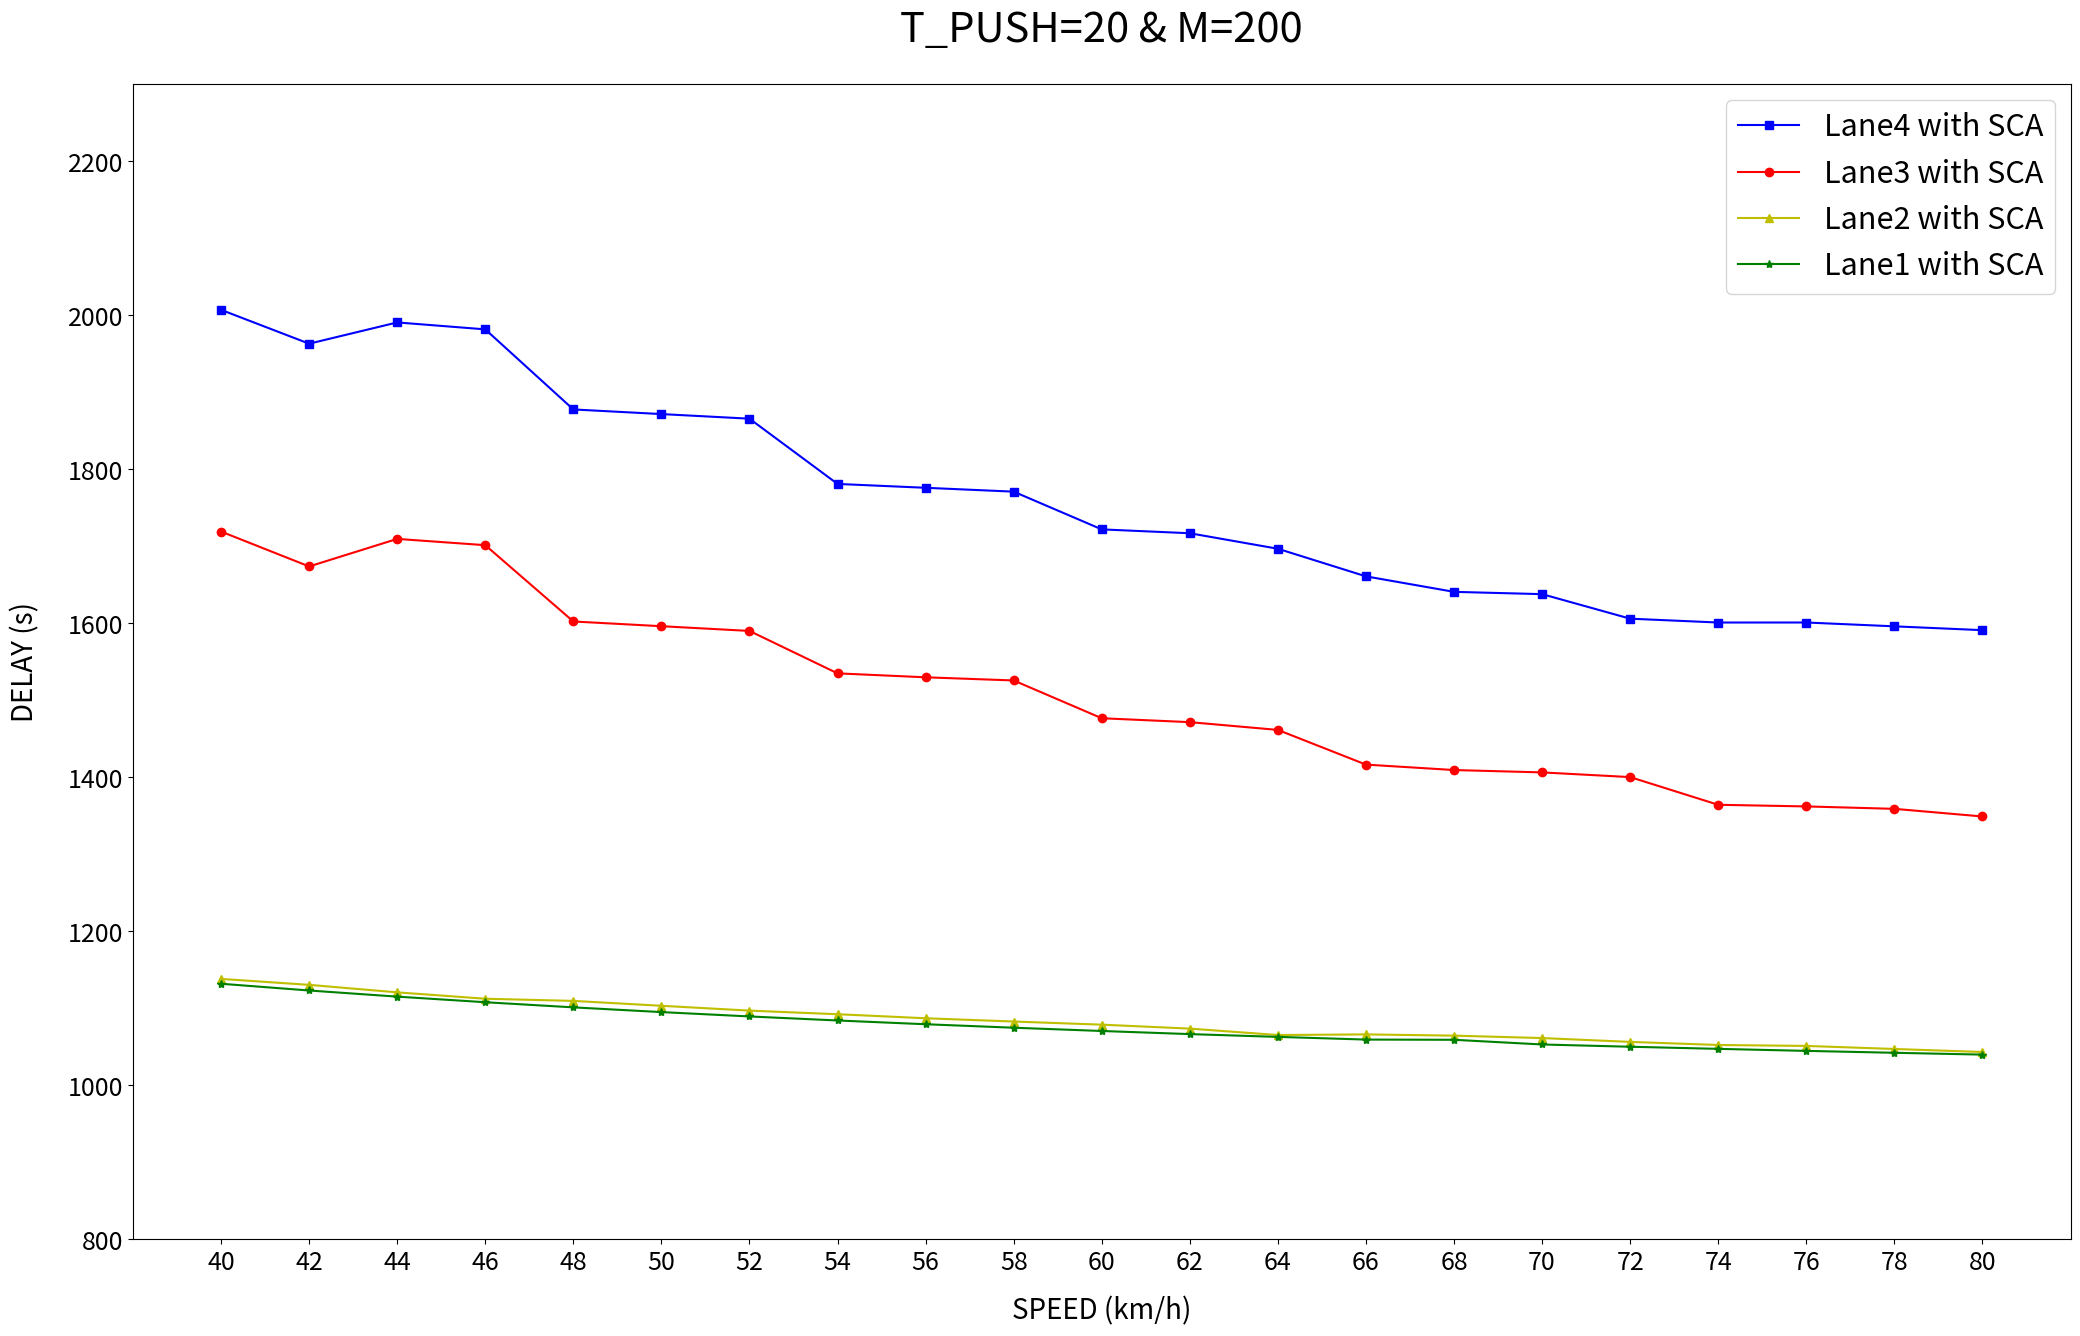

Generate this figure with matplotlib:
import matplotlib.pyplot as plt

from matplotlib.pyplot import MultipleLocator

SPEED = [40,
42,
44,
46,
48,
50,
52,
54,
56,
58,
60,
62,
64,
66,
68,
70,
72,
74,
76,
78,
80
]

values = ['40','42','44','46','48', '50','52','54','56','58', '60', '62', '64', '66', '68', '70','72','74','76','78', '80']

lane4 = [2007.28,
1963.31,
1990.93,
1981.92,
1877.92,
1871.91,
1865.92,
1781.19,
1776.17,
1771.16,
1722.15,
1717.15,
1696.99,
1661.15,
1641.03,
1638.05,
1606.19,
1601.2,
1601.22,
1596.25,
1591.27
]


lane3 = [1719.32,
1674.02,
1709.8,
1701.64,
1602.55,
1596.41,
1590.28,
1535.17,
1530.06,
1525.95,
1476.89,
1471.81,
1461.72,
1416.68,
1409.62,
1406.55,
1400.46,
1364.49,
1362.36,
1359.23,
1349.31
]

lane2 = [
1138.35,
1130.64,
1120.9,
1112.61,
1109.8,
1103.46,
1097.17,
1092.49,
1087.26,
1083,
1078.94,
1073.81,
1065.48,
1066.29,
1064.68,
1061.54,
1056.56,
1052.55,
1051.32,
1047.36,
1043.44
]

lane1 = [1132.07,
1123.31,
1115.34,
1108.07,
1101.4,
1095.27,
1089.6,
1084.36,
1079.49,
1074.96,
1070.73,
1066.67,
1063.06,
1059.57,
1059.29,
1053.2,
1050.27,
1047.51,
1044.89,
1042.41,
1040.05
]

plt.figure(figsize=(25, 15), dpi=100, linewidth=2)

plt.xticks(SPEED,values, fontsize=18)
plt.yticks(fontsize=18)

plt.plot(SPEED, lane4, 's-', color='b', label="Lane4 with SCA" )
plt.plot(SPEED, lane3, 'o-', color='r', label="Lane3 with SCA" )
plt.plot(SPEED, lane2, '^-', color='y', label="Lane2 with SCA" )
plt.plot(SPEED, lane1, '*-', color='g', label="Lane1 with SCA" )

x_major_locator=MultipleLocator(10)
plt.title("T_PUSH=20 & M=200", x=0.5, y=1.03 , fontsize=30)
plt.xlabel("SPEED (km/h)", fontsize=20, labelpad=15)
plt.ylabel("DELAY (s)", fontsize=20, labelpad=20)
plt.ylim([800,2300])

plt.legend(loc="best", fontsize=22)

plt.show()


